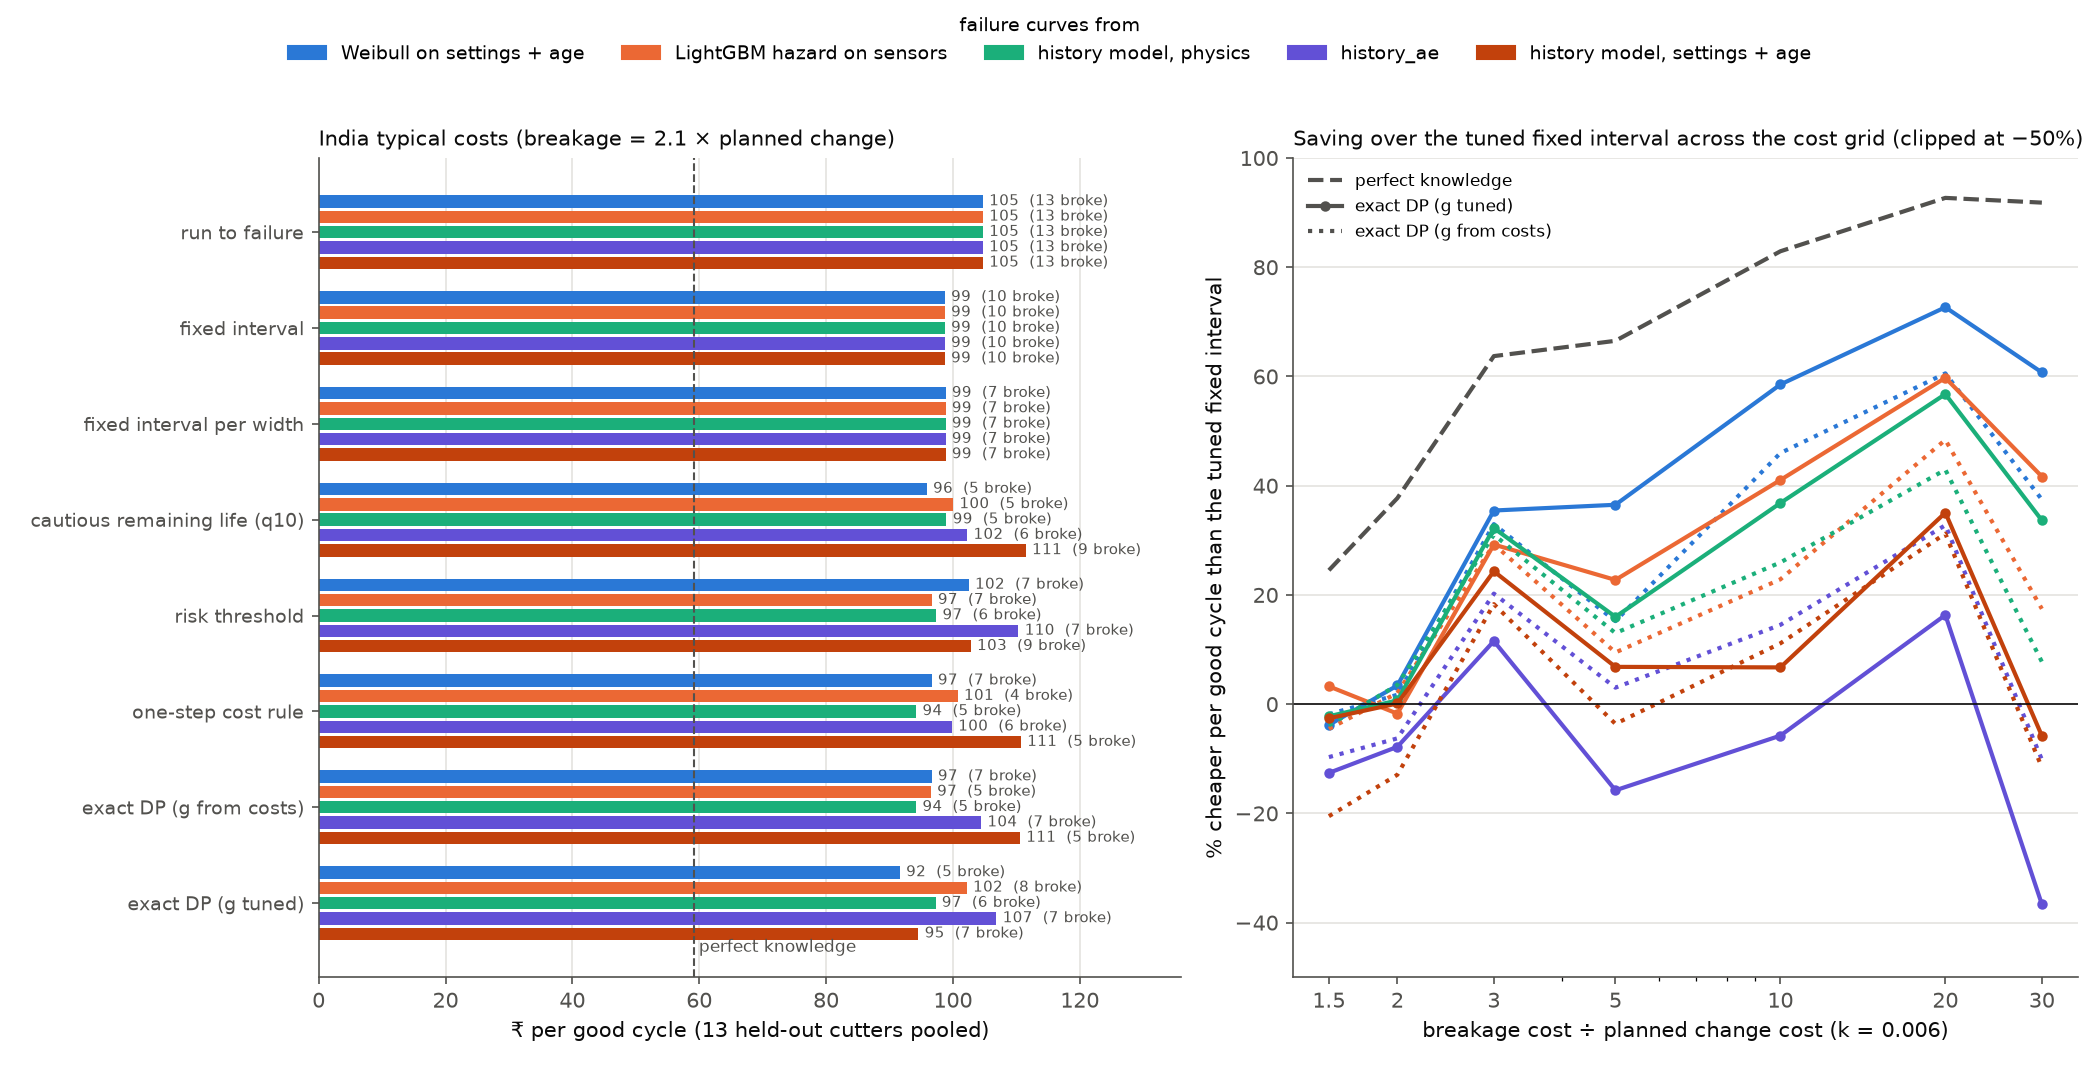

The table this chart was drawn from, first rows:
source, cost, currency, r, k, policy, cost_per_good, breakages, n_cutters, life_used, wasted_cycles, good_cycles, mean_cutter_cost_per_good, saving_vs_fixed_pct, saving_ci_lo, saving_ci_hi, p_better_than_fixed, regret_vs_oracle_pct
history_ae, europe_all_high, EUR, 14.66, 0.0181, never, 44.93, 13, 13, 1.0, 0.0, 974, 66.12, 4.017, -135.5, 37.79, 0.502, 580.5
history_ae, europe_all_high, EUR, 14.66, 0.0181, fixed, 46.81, 2, 13, 0.3229, 59.77, 197, 41.6, 0.0, 0.0, 0.0, 0.0, 609
history_ae, europe_all_high, EUR, 14.66, 0.0181, fixed_group, 23.63, 3, 13, 0.6709, 30.92, 572, 36.8, 49.51, 6.736, 63.24, 0.9845, 257.9
history_ae, europe_all_high, EUR, 14.66, 0.0181, rul_q10, 29.94, 3, 13, 0.4665, 41.54, 434, 81.46, 36.04, -41.41, 63.25, 0.8889, 353.5
history_ae, europe_all_high, EUR, 14.66, 0.0181, hazard, 34.21, 5, 13, 0.665, 31.69, 562, 75.05, 26.93, -60.92, 54.32, 0.8147, 418.1
history_ae, europe_all_high, EUR, 14.66, 0.0181, one_step, 30.99, 6, 13, 0.8445, 18.46, 734, 44.83, 33.79, -46.81, 56.3, 0.8763, 369.4
history_ae, europe_all_high, EUR, 14.66, 0.0181, dp, 30.85, 6, 13, 0.8465, 18.15, 738, 44.81, 34.11, -46.29, 56.62, 0.8788, 367.2
history_ae, europe_all_high, EUR, 14.66, 0.0181, dp_tuned, 37.69, 6, 13, 0.7281, 29.62, 589, 63.88, 19.49, -83.82, 49.41, 0.7306, 470.8
history_ae, europe_all_high, EUR, 14.66, 0.0181, oracle, 6.603, 0, 13, 1.0, 0.0, 974, 8.047, 85.9, 65.12, 91.28, 1.0, -0.0
history_ae, europe_all_low, EUR, 1.985, 0.01754, never, 2.103, 13, 13, 1.0, 0.0, 974, 2.757, -3.995, -10.53, 0.1703, 0.0376, 43.33
history_ae, europe_all_low, EUR, 1.985, 0.01754, fixed, 2.022, 10, 13, 0.9701, 4.154, 920, 2.686, -0.0, 0.0, 0.0, 0.0, 37.82
history_ae, europe_all_low, EUR, 1.985, 0.01754, fixed_group, 2.032, 7, 13, 0.8671, 13.92, 793, 2.56, -0.5049, -8.661, 8.794, 0.4642, 38.52
history_ae, europe_all_low, EUR, 1.985, 0.01754, rul_q10, 2.141, 7, 13, 0.8393, 19.0, 727, 2.588, -5.888, -21.44, 8.584, 0.2317, 45.94
history_ae, europe_all_low, EUR, 1.985, 0.01754, hazard, 2.252, 8, 13, 0.7861, 20.77, 704, 6.222, -11.35, -23.84, -0.127, 0.0217, 53.46
history_ae, europe_all_low, EUR, 1.985, 0.01754, one_step, 2.051, 6, 13, 0.849, 17.85, 742, 2.517, -1.406, -15.5, 12.34, 0.44, 39.76
history_ae, europe_all_low, EUR, 1.985, 0.01754, dp, 2.115, 7, 13, 0.849, 17.85, 742, 2.609, -4.581, -18.05, 8.518, 0.2675, 44.13
history_ae, europe_all_low, EUR, 1.985, 0.01754, dp_tuned, 2.138, 7, 13, 0.8185, 18.85, 729, 2.667, -5.711, -18.1, 5.578, 0.1905, 45.69
history_ae, europe_all_low, EUR, 1.985, 0.01754, oracle, 1.467, 0, 13, 1.0, 0.0, 974, 1.794, 27.44, 20.22, 33.62, 1.0, 0.0
history_ae, europe_highest_ratio, EUR, 58.1, 0.05098, never, 42.18, 13, 13, 1.0, 0.0, 974, 62.57, -89.52, -681.2, 19.6, 0.0824, 1186
history_ae, europe_highest_ratio, EUR, 58.1, 0.05098, fixed, 22.26, 1, 13, 0.2831, 60.92, 182, 22.26, 0.0, 0.0, 0.0, 0.0, 578.4
history_ae, europe_highest_ratio, EUR, 58.1, 0.05098, fixed_group, 27.86, 2, 13, 0.4206, 55.15, 257, 29.26, -25.18, -466.7, 30.84, 0.3921, 749.3
history_ae, europe_highest_ratio, EUR, 58.1, 0.05098, rul_q10, 25.32, 3, 13, 0.4428, 43.08, 414, 40.79, -13.77, -317.4, 38.86, 0.3669, 671.8
history_ae, europe_highest_ratio, EUR, 58.1, 0.05098, hazard, 29.71, 5, 13, 0.665, 31.69, 562, 46.37, -33.49, -513.6, 43.71, 0.2698, 805.6
history_ae, europe_highest_ratio, EUR, 58.1, 0.05098, one_step, 27.36, 6, 13, 0.8438, 18.54, 733, 40.51, -22.94, -443.2, 46.53, 0.3244, 734
history_ae, europe_highest_ratio, EUR, 58.1, 0.05098, dp, 27.33, 6, 13, 0.8445, 18.46, 734, 40.51, -22.78, -443.1, 46.65, 0.3248, 733
history_ae, europe_highest_ratio, EUR, 58.1, 0.05098, dp_tuned, 33.42, 6, 13, 0.7281, 29.62, 589, 47.14, -50.14, -575.2, 36.42, 0.1981, 918.6
history_ae, europe_highest_ratio, EUR, 58.1, 0.05098, oracle, 3.281, 0, 13, 1.0, 0.0, 974, 3.631, 85.26, 45.63, 93.95, 1.0, 0.0
history_ae, europe_lowest_ratio, EUR, 1.157, 0.00599, never, 3.891, 13, 13, 1.0, 0.0, 974, 5.338, 1.089, 0.0, 2.962, 0.6456, 11.28
history_ae, europe_lowest_ratio, EUR, 1.157, 0.00599, fixed, 3.934, 12, 13, 0.9871, 1.923, 949, 5.342, 0.0, 0.0, 0.0, 0.0, 12.5
history_ae, europe_lowest_ratio, EUR, 1.157, 0.00599, fixed_group, 3.852, 9, 13, 0.9813, 2.231, 945, 5.227, 2.078, 0.0, 4.507, 0.9666, 10.17
history_ae, europe_lowest_ratio, EUR, 1.157, 0.00599, rul_q10, 3.891, 13, 13, 1.0, 0.0, 974, 5.338, 1.089, 0.0, 2.962, 0.6456, 11.28
history_ae, europe_lowest_ratio, EUR, 1.157, 0.00599, hazard, 3.891, 13, 13, 1.0, 0.0, 974, 5.338, 1.089, 0.0, 2.962, 0.6456, 11.28
history_ae, europe_lowest_ratio, EUR, 1.157, 0.00599, one_step, 4.489, 7, 13, 0.8579, 17.15, 751, 5.599, -14.1, -29.41, -0.2303, 0.0221, 28.37
history_ae, europe_lowest_ratio, EUR, 1.157, 0.00599, dp, 4.489, 7, 13, 0.8579, 17.15, 751, 5.599, -14.1, -29.41, -0.2303, 0.0221, 28.37
history_ae, europe_lowest_ratio, EUR, 1.157, 0.00599, dp_tuned, 4.081, 9, 13, 0.9354, 7.769, 873, 5.392, -3.727, -12.1, 3.119, 0.1781, 16.7
history_ae, europe_lowest_ratio, EUR, 1.157, 0.00599, oracle, 3.497, 0, 13, 1.0, 0.0, 974, 4.74, 11.11, 9.805, 12.88, 1.0, 0.0
history_ae, europe_typical, EUR, 3.226, 0.016, never, 6.421, 13, 13, 1.0, 0.0, 974, 8.837, 8.648, -4.374, 16.65, 0.9137, 102
history_ae, europe_typical, EUR, 3.226, 0.016, fixed, 7.029, 7, 13, 0.7471, 29.77, 587, 8.361, -0.0, 0.0, 0.0, 0.0, 121.1
history_ae, europe_typical, EUR, 3.226, 0.016, fixed_group, 5.391, 5, 13, 0.7741, 19.77, 717, 7.251, 23.3, 7.249, 36.34, 0.9967, 69.58
history_ae, europe_typical, EUR, 3.226, 0.016, rul_q10, 5.654, 3, 13, 0.5975, 33.0, 545, 15.26, 19.56, -1.194, 34.19, 0.9693, 77.86
history_ae, europe_typical, EUR, 3.226, 0.016, hazard, 6.4, 5, 13, 0.665, 31.69, 562, 23.71, 8.946, -14.49, 24.24, 0.8115, 101.3
history_ae, europe_typical, EUR, 3.226, 0.016, one_step, 5.606, 6, 13, 0.8476, 18.0, 740, 7.27, 20.25, 5.83, 33.42, 0.9958, 76.33
history_ae, europe_typical, EUR, 3.226, 0.016, dp, 5.934, 7, 13, 0.8476, 18.0, 740, 7.737, 15.58, 3.54, 27.12, 0.9925, 86.65
history_ae, europe_typical, EUR, 3.226, 0.016, dp_tuned, 6.447, 6, 13, 0.738, 28.15, 608, 15.93, 8.286, -12.55, 22.63, 0.8192, 102.8
history_ae, europe_typical, EUR, 3.226, 0.016, oracle, 3.179, 0, 13, 1.0, 0.0, 974, 3.924, 54.77, 46.03, 60.04, 1.0, 0.0
history_ae, india_all_high, INR, 3.061, 0.00245, never, 671.8, 13, 13, 1.0, 0.0, 974, 998.4, 14.31, 4.567, 21.74, 0.9922, 174.3
history_ae, india_all_high, INR, 3.061, 0.00245, fixed, 784, 9, 13, 0.8107, 24.46, 656, 981, 0.0, 0.0, 0.0, 0.0, 220.2
history_ae, india_all_high, INR, 3.061, 0.00245, fixed_group, 578.4, 6, 13, 0.7952, 18.92, 728, 846.4, 26.22, 11.77, 39.69, 1.0, 136.2
history_ae, india_all_high, INR, 3.061, 0.00245, rul_q10, 574.9, 3, 13, 0.6022, 32.31, 554, 1940, 26.67, 6.885, 41.54, 0.9919, 134.8
history_ae, india_all_high, INR, 3.061, 0.00245, hazard, 681.1, 5, 13, 0.665, 31.69, 562, 3149, 13.12, -16.3, 32.43, 0.8532, 178.2
history_ae, india_all_high, INR, 3.061, 0.00245, one_step, 569.7, 6, 13, 0.8476, 18.0, 740, 795.3, 27.34, 13.09, 42.44, 1.0, 132.6
history_ae, india_all_high, INR, 3.061, 0.00245, dp, 612.9, 7, 13, 0.8476, 18.0, 740, 856.8, 21.83, 9.519, 35.77, 0.9998, 150.3
history_ae, india_all_high, INR, 3.061, 0.00245, dp_tuned, 685.1, 6, 13, 0.738, 28.15, 608, 2032, 12.62, -12.62, 30.93, 0.8725, 179.8
history_ae, india_all_high, INR, 3.061, 0.00245, oracle, 244.9, 0, 13, 1.0, 0.0, 974, 351.5, 68.77, 65.47, 71.45, 1.0, 0.0
history_ae, india_all_low, INR, 1.672, 0.00546, never, 33.98, 13, 13, 1.0, 0.0, 974, 48.06, -3.321, -10.25, 1.104, 0.0782, 48.08
history_ae, india_all_low, INR, 1.672, 0.00546, fixed, 32.89, 10, 13, 0.9701, 4.154, 920, 46.93, 0.0, 0.0, 0.0, 0.0, 43.32
history_ae, india_all_low, INR, 1.672, 0.00546, fixed_group, 31.02, 7, 13, 0.923, 6.538, 889, 44.57, 5.701, 0.0, 11.72, 0.9666, 35.15
history_ae, india_all_low, INR, 1.672, 0.00546, rul_q10, 38.2, 9, 13, 0.8538, 18.08, 739, 48.78, -16.13, -35.74, 0.6065, 0.0262, 66.43
history_ae, india_all_low, INR, 1.672, 0.00546, hazard, 37.32, 9, 13, 0.8663, 16.46, 760, 48.15, -13.48, -29.26, 0.8711, 0.0276, 62.63
history_ae, india_all_low, INR, 1.672, 0.00546, one_step, 35.76, 7, 13, 0.8505, 17.69, 744, 46.46, -8.727, -26.95, 7.135, 0.1601, 55.82
... 1,020 more rows
